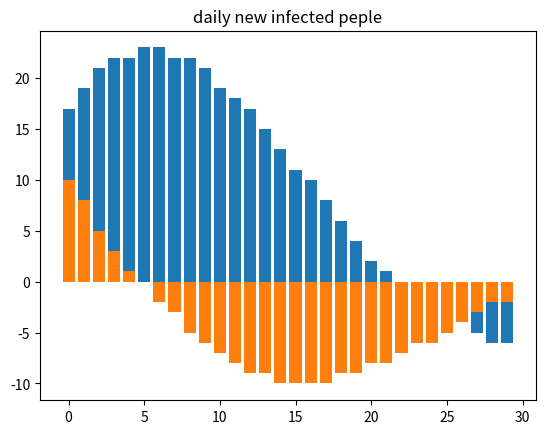

Python code for this plot:
# -*- coding: utf-8 -*-

import numpy as np
import matplotlib.pyplot as plt
import matplotlib
a = 0.2 # 症状が出るのは全体の2割
b = 2.5/14 # 感染率: 一人の人間が感染させる人数。2週間で2.5人で仮定
g = 1.0/14 # 2週間すると感染率を失う。それまでに一定の割合で抗体を得る（簡単のため

# 無免疫者
def suspectiable_delta():
  return b * suspectiable_rate * infected_rate

# 感染者
def exposed_delta():
  return suspectiable_delta() - a * exposed_rate

# 発症中の人
def infected_delta():
  return a * exposed_rate - g * infected_rate

# 回復者
def recoverd_delta():
  return g * infected_rate

print("start...")

# 日本の人口
population = 1.2*100000000
# 感染者の初期値
inflected_first = 100.0

# 国内に発生したウィルス所持者の初期値
infected_rate = inflected_first / population
# 初期の症状の発生した人の割合
exposed_rate = 0
# 無感染者の割合
suspectiable_rate = 1.0 - infected_rate
# 回復者
recovered_rate = 0.0

width = 30
suspectiable_list = [0] * width
exposed_list = [0] * width
infected_list = [0] * width
recovered_list = [0] * width
for i in list(range(width)):
    suspectiable_list[i] = suspectiable_delta()
    exposed_list[i] = exposed_delta()
    recovered_list[i] = recoverd_delta()
    infected_list[i] = exposed_list[i] - recovered_list[i]
    print("day:" + str(i+1))
    print("新規感染者:" + str(suspectiable_list[i]*population))
    print("発症者:" + str(exposed_list[i]*population))
    print("抗体を得た人:" + str(recovered_list[i]*population))
    print("追加の感染者数:" + str(infected_list[i]*population))
    suspectiable_rate += suspectiable_list[i]
    exposed_rate += exposed_list[i]
    infected_rate += infected_list[i]
    recovered_rate += recovered_list[i]

plot_suspectiable_list = list(map(lambda x: int(x*population), suspectiable_list))
plot_inflected_list = list(map(lambda x: int(x*population), infected_list))
#igfont = {'family':'Noto Sans CJK'}
#plt.title('daily new infected peple', **igfont)
plt.title('daily new infected peple')
plt.bar(range(width),plot_suspectiable_list)
plt.bar(range(width),plot_inflected_list)
plt.show()
#plt.savefig('figure.png')
